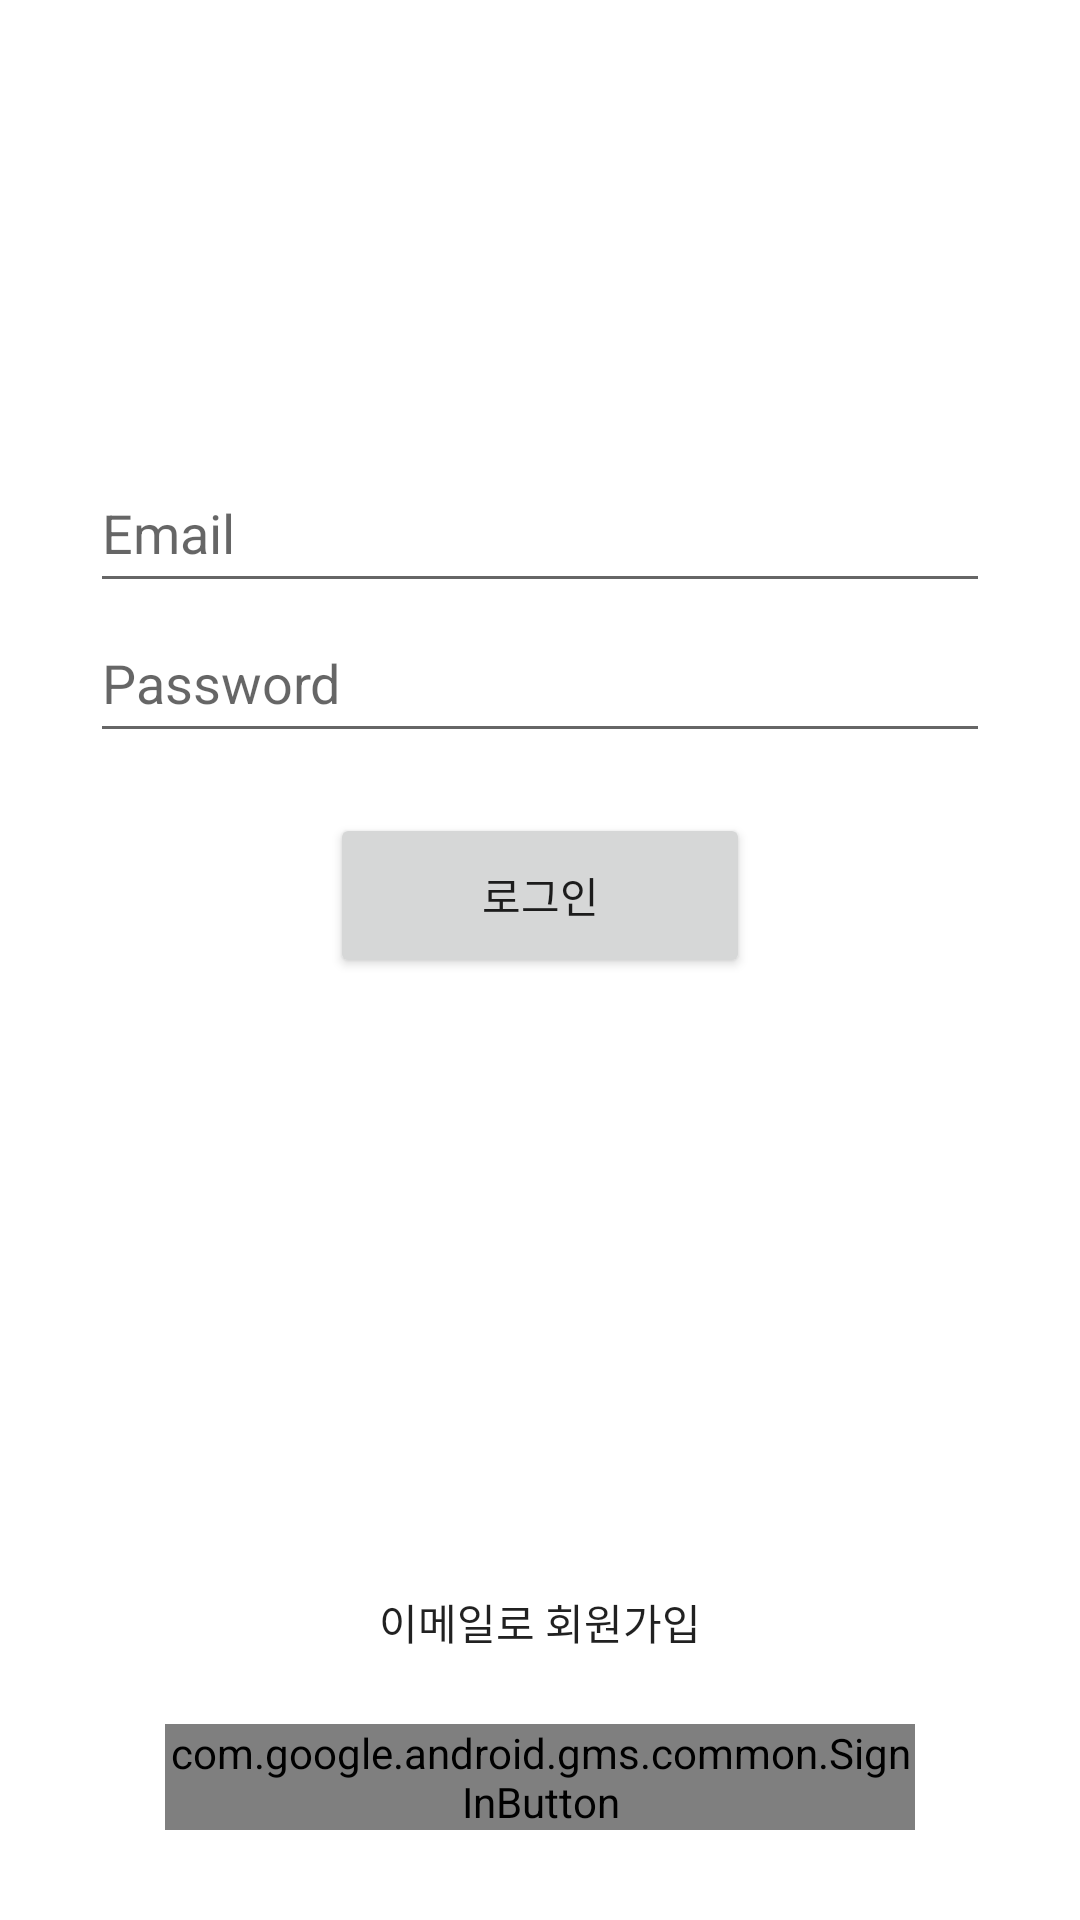

Layout XML and referenced resources for this Android screen:
<!-- AndroidManifest.xml: application theme Theme.Anywhere -->
<!-- res/layout/email_sign_in.xml -->
<?xml version="1.0" encoding="utf-8"?>
<RelativeLayout xmlns:android="http://schemas.android.com/apk/res/android"
    xmlns:tools="http://schemas.android.com/tools"
    android:layout_width="match_parent"
    android:layout_height="match_parent"
    xmlns:app="http://schemas.android.com/apk/res-auto"

    >


    <EditText
        android:id="@+id/edtID"
        android:layout_width="300dp"
        android:layout_height="50dp"
        android:layout_centerHorizontal="true"
        android:layout_marginTop="151dp"
        android:hint="Email"
        android:singleLine="true"/>

    <EditText
        android:layout_width="300dp"
        android:layout_height="50dp"
        android:id="@+id/edtPW"
        android:layout_centerHorizontal="true"
        android:hint="Password"
        android:layout_below="@+id/edtID"
        android:inputType="textPassword"
        android:singleLine="true"
        />


    <Button
        android:id="@+id/loginButton"
        android:layout_width="140dp"
        android:layout_height="55dp"
        android:layout_below="@+id/edtPW"
        android:layout_centerHorizontal="true"
        android:layout_marginTop="20dp"
        android:text="로그인"
        android:textAllCaps="false" />

    <Button
        android:id="@+id/emailmakebtn"
        android:layout_width="250dp"
        android:layout_height="wrap_content"
        android:layout_above="@+id/btn_googleSignIn"
        android:layout_centerHorizontal="true"
        android:layout_marginBottom="10dp"
        android:background="@drawable/roundshape"
        android:text="@string/emailsingIn" />

    



/>

    <com.google.android.gms.common.SignInButton
        android:id="@+id/btn_googleSignIn"
        android:layout_width="250dp"
        android:layout_height="wrap_content"
        android:layout_alignParentBottom="true"
        android:layout_centerHorizontal="true"
        android:layout_marginBottom="30dp"/>

</RelativeLayout>

    
<!-- resources referenced by this layout -->
<resources>
  <!-- drawable roundshape (drawable-v24) -->
  <?xml version="1.0" encoding="utf-8"?>
  <shape xmlns:android="http://schemas.android.com/apk/res/android"
      android:shape="rectangle" >
  
      <corners android:radius="10dp"/>
  
      <padding
  
          />
  
  </shape>
  
  
  
  
  
  
  
  
  
  
  
  
  
  
  
  
  
  
  
  
  
  
  
  
  
  
  
  
  
  
  
  
  
  
  
  
  
  
  
  
  
  
  
  
  
  
  
  
  
  
  
  
  
  
  
  
  
  
  
  
  
  
  
  
  
  
  
  
  
  
  
  
  
  
  
  
  
  
  
  
  
  
  
  
  
  
  
  
  
  
  
  
  
  
  
  
  
  
  
  
  
  
  
  
  
  
  
  
  
  
  
  
  
  
  
  
  <string name="emailsingIn">이메일로 회원가입</string>
  <style name="Theme.Anywhere" parent="Theme.MaterialComponents.DayNight.NoActionBar">
          
          <item name="colorPrimary">@color/gray</item>
          <item name="colorPrimaryVariant">@color/black</item>
          <item name="colorOnPrimary">@color/white</item>
          
          <item name="colorSecondary">@color/teal_200</item>
          <item name="colorSecondaryVariant">@color/teal_700</item>
          <item name="colorOnSecondary">@color/black</item>
          
          <item name="android:statusBarColor" tools:targetApi="l">?attr/colorPrimaryVariant</item>
          
      </style>
  <color name="gray">#9F9F9F</color>
  <color name="black">#FF000000</color>
  <color name="white">#FFFFFFFF</color>
  <color name="teal_200">#FF03DAC5</color>
  <color name="teal_700">#FF018786</color>
</resources>
